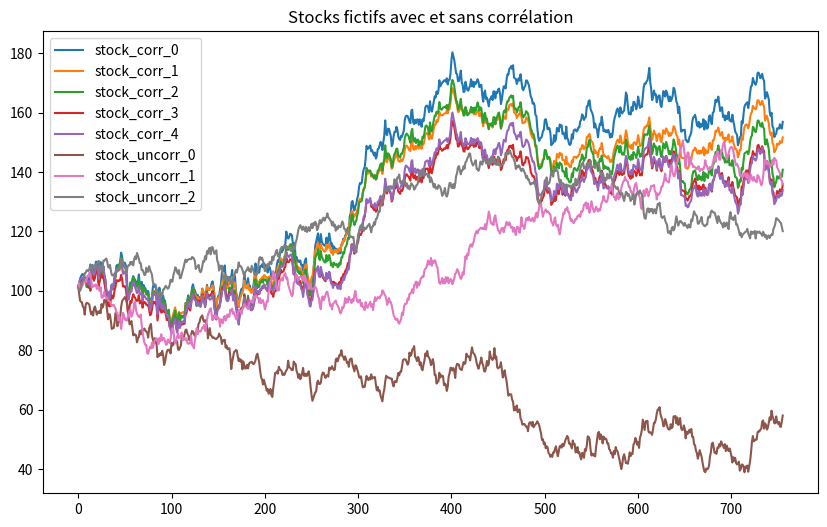
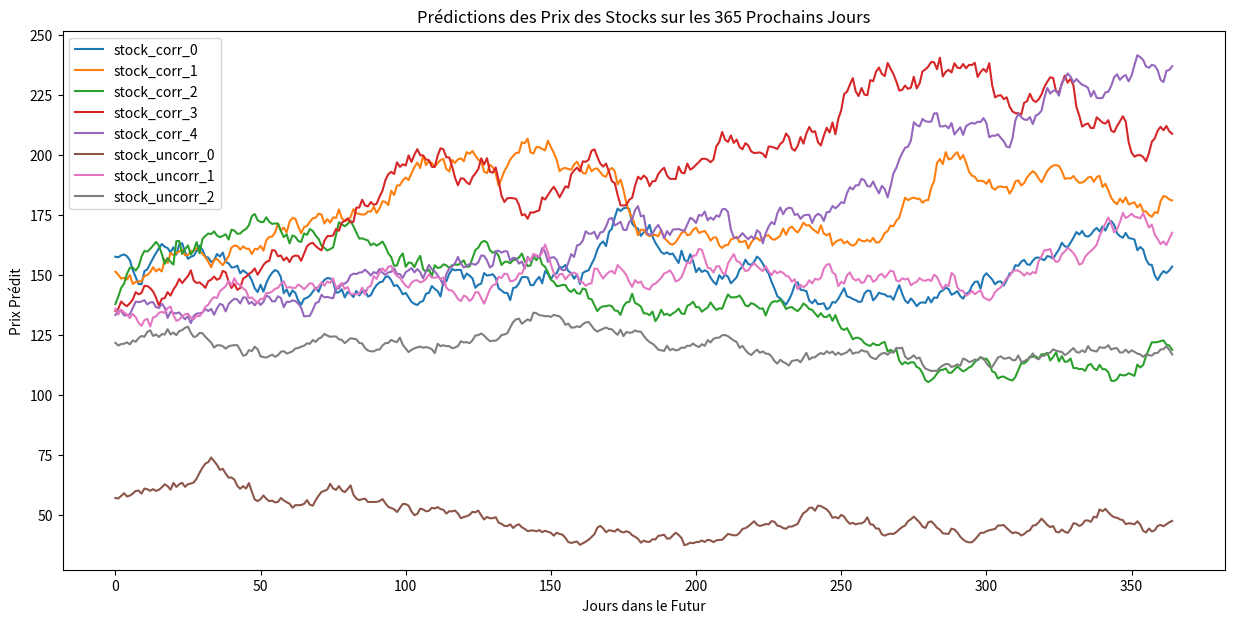
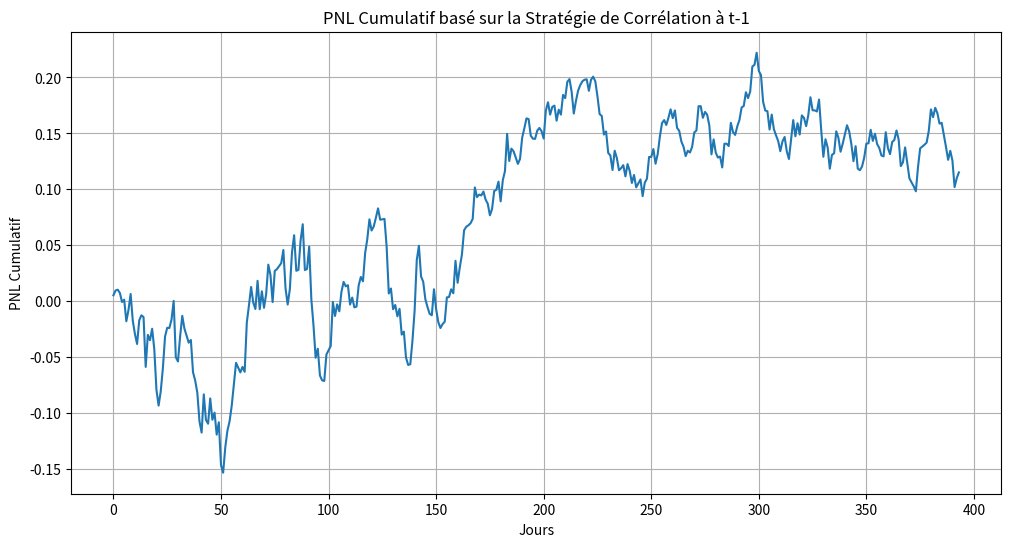

Generate these figures, in order, with matplotlib:
import numpy as np
import pandas as pd
import matplotlib.pyplot as plt
import seaborn as sns

#I)

# 1. Définir la matrice de corrélation
n_assets = 5
corr_target = np.full((n_assets, n_assets), 0.98)
np.fill_diagonal(corr_target, 1.0)

# 2. Utiliser la décomposition de Cholesky
chol_decomp = np.linalg.cholesky(corr_target)

# 3. Générer des séries temporelles multivariées
n_days = 3 * 252  # 3 ans de jours ouvrés
mean_returns = [0.0005, 0.0004, 0.0003, 0.0002, 0.0001]
volatilities = [0.02, 0.015, 0.018, 0.016, 0.017]

random_returns = np.random.randn(n_days, n_assets)
corr_returns = np.dot(random_returns, chol_decomp.T)
corr_returns = corr_returns * volatilities + mean_returns

prices = pd.DataFrame(corr_returns).cumsum()
prices = prices.apply(lambda x: (x + 1) * 100)  

# Nommez les colonnes pour éviter les doublons
prices.columns = ["stock_corr_" + str(i) for i in range(n_assets)]

# Ajouter 3 stocks supplémentaires sans corrélation
n_new_assets = 3
mean_returns_new = [0.0003, 0.0002, 0.0003]
volatilities_new = [0.015, 0.014, 0.013]

for i in range(n_new_assets):
    random_returns_new = np.random.randn(n_days) * volatilities_new[i] + mean_returns_new[i]
    prices_new = pd.Series(random_returns_new).cumsum()
    prices_new = (prices_new + 1) * 100
    prices["stock_uncorr_" + str(i)] = prices_new  # Nommez la nouvelle colonne

#II)

# Visualiser
prices.plot(figsize=(10, 6))
plt.title("Stocks fictifs avec et sans corrélation")
plt.show()

# Calcul de la matrice de corrélation
correlation_matrix = prices.corr()
print("\nMatrice de corrélation:")
print(correlation_matrix)

#III)


# Calcul du spread entre les deux premiers stocks
# spread = prices["stock_corr_0"] - prices["stock_corr_1"]
# spread.plot(figsize=(10, 6))
# plt.title("Spread entre stock_corr_0 et stock_corr_1")
# plt.show()

# # Affichage de la matrice de corrélation avec une heatmap
# plt.figure(figsize=(10, 8))
# sns.heatmap(correlation_matrix, annot=True, cmap='coolwarm', vmin=-1, vmax=1)
# plt.title('Matrice de Corrélation')
# plt.show()

def trade_on_spread(prices, stock_a, stock_b):
    # Calcul du spread entre les deux stocks choisis
    spread = prices[stock_a] - prices[stock_b]

    # Calcul de la moyenne et de l'écart-type du spread
    mean_spread = spread.mean()
    std_spread = spread.std()

    # Définir le seuil d'impact
    threshold = mean_spread + 2 * std_spread

    # Stratégie de trading basée sur le spread
    positions = []
    open_prices = []
    pnl = []

    for day in range(len(spread)):
        if spread[day] > threshold and not positions:  # Ouvrir un trade
            positions.append(-1)
            open_prices.append(spread[day])
        elif spread[day] <= mean_spread and positions:  # Clôturer un trade
            close_price = spread[day]
            for open_price in open_prices:
                pnl.append(open_price - close_price)
            positions = []
            open_prices = []

    if positions:
        close_price = spread.iloc[-1]
        for open_price in open_prices:
            pnl.append(open_price - close_price)

    total_pnl = sum(pnl)

    # Résumé des opérations de trading
    num_opened_trades = len([p for p in pnl if p > 0])
    num_closed_trades = len(pnl)
    average_pnl_per_trade = total_pnl / num_closed_trades if num_closed_trades != 0 else 0

    print("\nRésumé des opérations de trading :")
    print(f"- Nombre de trades ouverts : {num_opened_trades}")
    print(f"- Nombre de trades clôturés : {num_closed_trades}")
    print(f"- PNL moyen par trade : {average_pnl_per_trade:.2f}")
    print(f"- PNL total : {total_pnl:.2f}")
    print(f"- Trades effectués entre les stocks : {stock_a} et {stock_b}")
    print(f"    -> Vendre {stock_a} et Acheter {stock_b} lorsque le spread est au-dessus du seuil.")
    print(f"    -> Acheter {stock_a} et Vendre {stock_b} lorsque le spread est en dessous de la moyenne.\n")

    # Visualisation
    spread.plot(figsize=(12, 7))
    plt.axhline(mean_spread, color='green', linestyle='--', label="Moyenne du Spread")
    plt.axhline(threshold, color='red', linestyle='--', label="Seuil d'Impact")
    plt.legend()
    plt.title(f"Spread entre {stock_a} et {stock_b} avec Points de Trading")
    for day in range(len(spread)):
        if spread[day] > threshold:
            plt.scatter(day, spread[day], color='red', zorder=5)
        elif spread[day] <= mean_spread:
            plt.scatter(day, spread[day], color='green', zorder=5)
    plt.show()


def simulate_gbm(prices, days, dt=1):
    """
    Simule le mouvement brownien géométrique pour la prédiction des prix futurs.
    """
    predictions = {}

    for stock in prices.columns:
        # Calcul du rendement moyen et de la volatilité
        returns = prices[stock].pct_change().dropna()
        mu = returns.mean()
        sigma = returns.std()

        # Dernier prix connu
        last_price = prices[stock].iloc[-1]

        # Simuler le mouvement brownien géométrique
        simulation = [last_price]
        for day in range(days):
            delta_W = np.random.normal(0, np.sqrt(dt))
            delta_S = mu * simulation[-1] * dt + sigma * simulation[-1] * delta_W
            simulation.append(simulation[-1] + delta_S)

        predictions[stock] = simulation[1:]

    return pd.DataFrame(predictions)


# # Appeler la fonction avec les noms des stocks de votre choix
# trade_on_spread(prices, 'stock_corr_0', 'stock_corr_1')

# Simuler les prix pour les 365 prochains jours
days_ahead = 365
future_prices = simulate_gbm(prices, days_ahead)

# Affichage des prédictions
future_prices.plot(figsize=(15, 7))
plt.title("Prédictions des Prix des Stocks sur les 365 Prochains Jours")
plt.xlabel("Jours dans le Futur")
plt.ylabel("Prix Prédit")
plt.show()


# 1. Calculer les rendements quotidiens
returns = prices.pct_change().dropna()

# 2. Calculer la corrélation des rendements de chaque stock avec le rendement à t-1 des autres stocks
max_corr_value = -1  # valeur initiale
stock_pair = None

for col1 in returns.columns:
    for col2 in returns.columns:
        if col1 != col2:
            correlation = returns[col1].iloc[1:].corr(returns[col2].shift(1).dropna())
            if correlation > max_corr_value:
                max_corr_value = correlation
                stock_pair = (col1, col2)

print(f"La paire de stocks ayant la plus grande corrélation à t-1 est: {stock_pair} avec une corrélation de {max_corr_value:.2f}")

# 3. Stratégie de trading basée sur cette corrélation
positions = []
pnl = []

for i in range(1, len(returns)):
    # Si le stock 1 monte, acheter le stock 2
    if returns[stock_pair[0]].iloc[i] > 0:
        positions.append(returns[stock_pair[1]].iloc[i])

# Calculer le PNL cumulatif
cumulative_pnl = np.cumsum(positions)

plt.figure(figsize=(12, 6))
plt.plot(cumulative_pnl)
plt.title("PNL Cumulatif basé sur la Stratégie de Corrélation à t-1")
plt.xlabel("Jours")
plt.ylabel("PNL Cumulatif")
plt.grid(True)
plt.show()

# Imprimer le PNL final
final_pnl = cumulative_pnl[-1]
print(f"Résultat final après la période de simulation: {final_pnl:.2f}")